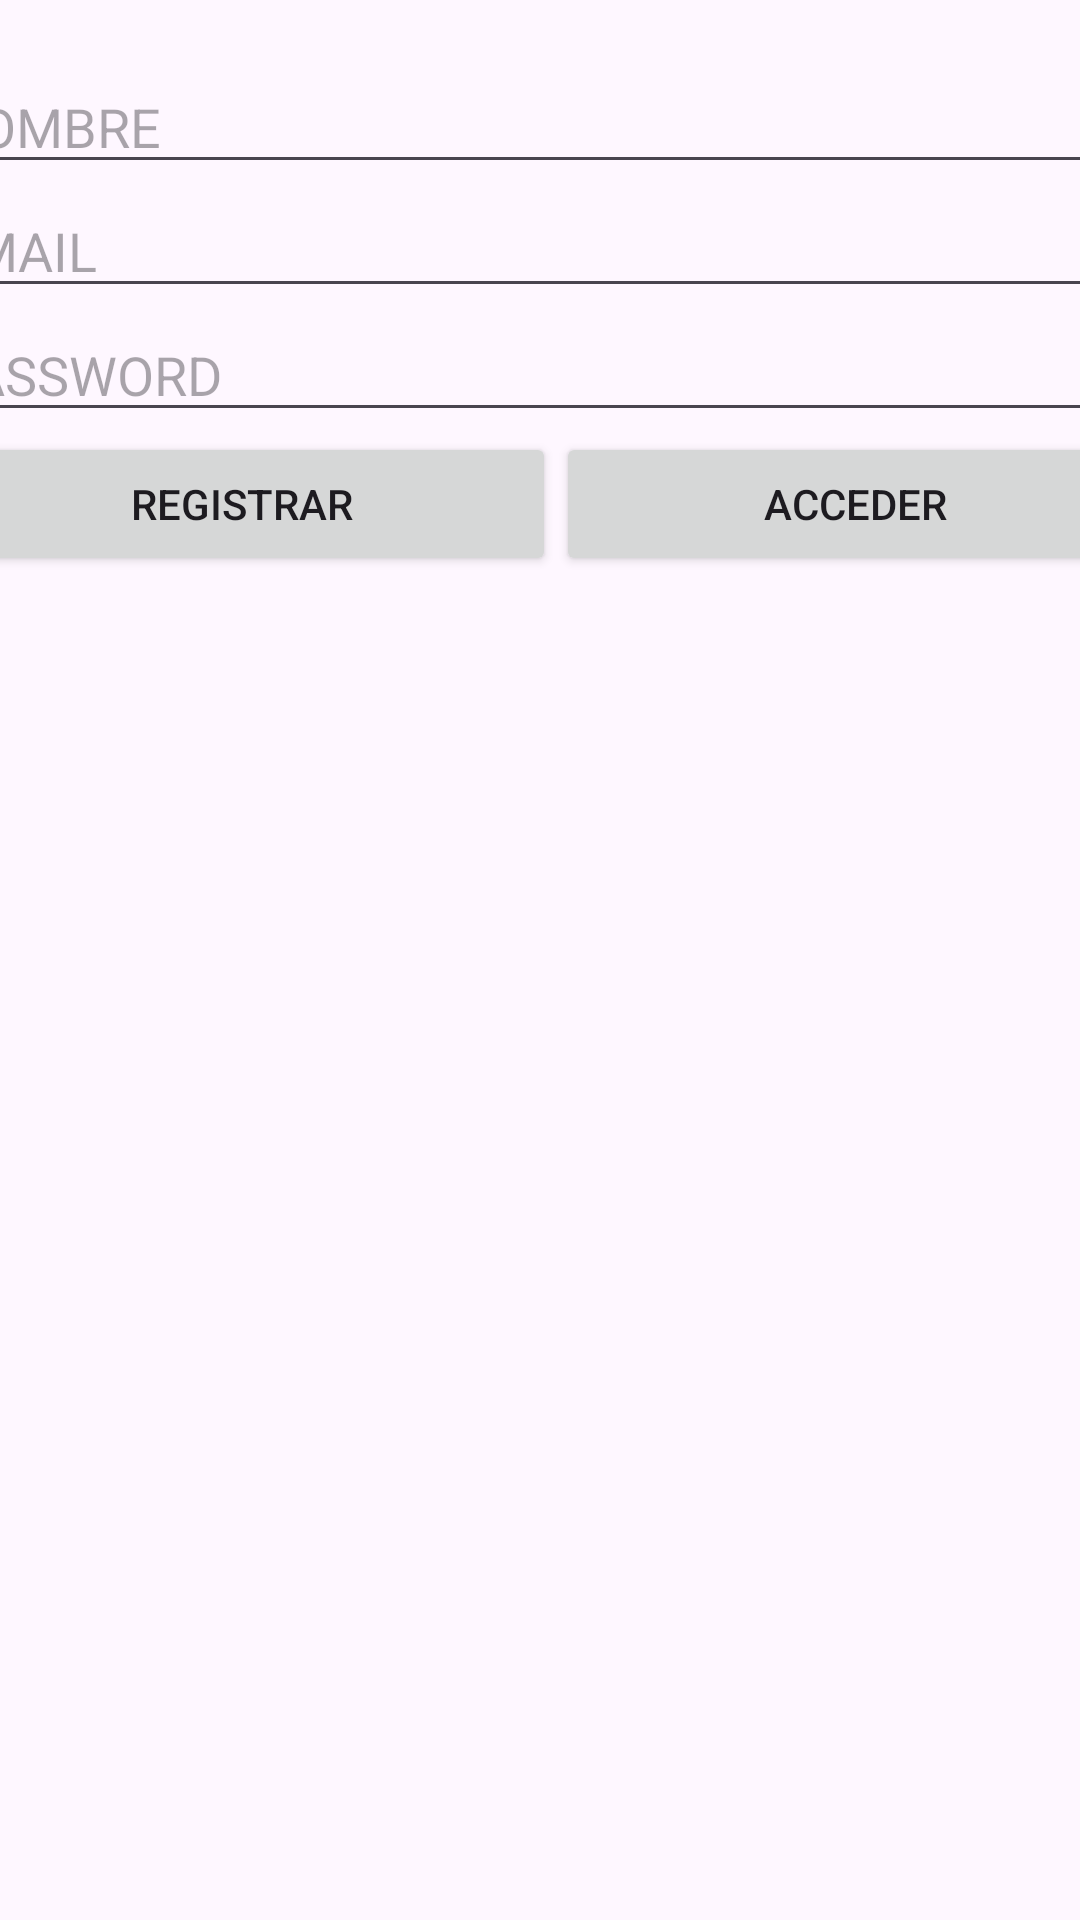

Reconstruct the res/layout file that produces this screen, plus the resources it refers to.
<!-- AndroidManifest.xml: application theme Theme.AppFITNESS -->
<!-- res/layout/authlogin.xml -->
<?xml version="1.0" encoding="utf-8"?>
<androidx.constraintlayout.widget.ConstraintLayout xmlns:android="http://schemas.android.com/apk/res/android"
    xmlns:app="http://schemas.android.com/apk/res-auto"
    xmlns:tools="http://schemas.android.com/tools"
    android:layout_width="match_parent"
    android:layout_height="match_parent"
    tools:context=".AuthLogin">

    <LinearLayout
        android:layout_width="409dp"
        android:layout_height="729dp"
        android:layout_marginStart="20dp"
        android:layout_marginTop="20dp"
        android:layout_marginEnd="20dp"
        android:orientation="vertical"
        app:layout_constraintEnd_toEndOf="parent"
        app:layout_constraintStart_toStartOf="parent"
        app:layout_constraintTop_toTopOf="parent">

        <EditText
            android:id="@+id/edit_text_nombre"
            android:layout_width="match_parent"
            android:layout_height="wrap_content"
            android:ems="10"
            android:hint="NOMBRE"
            android:inputType="textEmailAddress" />

        <EditText
            android:id="@+id/edit_text_email"
            android:layout_width="match_parent"
            android:layout_height="wrap_content"
            android:ems="10"
            android:hint="EMAIL"
            android:inputType="textEmailAddress" />

        <EditText
            android:id="@+id/edit_text_passw"
            android:layout_width="match_parent"
            android:layout_height="wrap_content"
            android:ems="10"
            android:hint="PASSWORD"
            android:inputType="textPassword" />

        <LinearLayout
            android:layout_width="match_parent"
            android:layout_height="match_parent"
            android:orientation="horizontal">

            <Button
                android:id="@+id/btn_registrar"
                android:layout_width="wrap_content"
                android:layout_height="wrap_content"
                android:layout_weight="1"
                android:text="Registrar" />

            <Button
                android:id="@+id/btn_login"
                android:layout_width="wrap_content"
                android:layout_height="wrap_content"
                android:layout_weight="1"
                android:text="Acceder" />
        </LinearLayout>
    </LinearLayout>
</androidx.constraintlayout.widget.ConstraintLayout>
<!-- resources referenced by this layout -->
<resources>
  <style name="Theme.AppFITNESS" parent="Base.Theme.AppFITNESS" />
  <style name="Base.Theme.AppFITNESS" parent="Theme.Material3.DayNight.NoActionBar">
          
          
      </style>
</resources>
